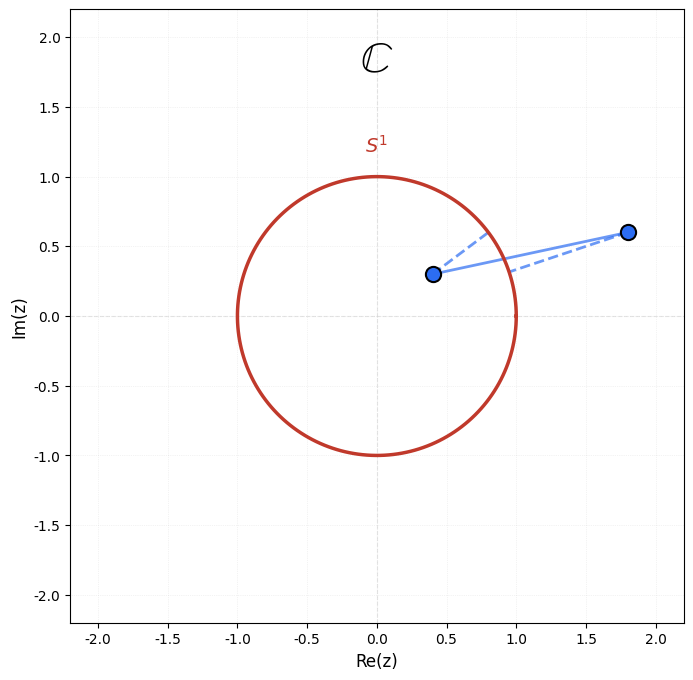

Source code (Python):
"""Figure 1: Ambient metric pair (C, |.|, S^1)."""

from pathlib import Path
import matplotlib.pyplot as plt
import numpy as np

plt.rcParams.update({"font.family": "Times New Roman"})
FIGURE_DPI = 300


def render(output_path: Path) -> None:
    """Generate Figure 1: Complex plane with S^1 and strengthened metric."""
    output_path.parent.mkdir(parents=True, exist_ok=True)
    fig, ax = plt.subplots(figsize=(7, 7), dpi=FIGURE_DPI)
    ax.set_aspect("equal")
    ax.set_facecolor("#ffffff")

    ax.axhline(y=0, color="#cccccc", linewidth=0.8, linestyle="--", alpha=0.5)
    ax.axvline(x=0, color="#cccccc", linewidth=0.8, linestyle="--", alpha=0.5)

    theta_circle = np.linspace(0, 2 * np.pi, 200)
    circle_x = np.cos(theta_circle)
    circle_y = np.sin(theta_circle)
    ax.plot(circle_x, circle_y, color="#c0392b", linewidth=2.5, zorder=3)

    x_complex = 0.4 + 0.3j
    y_complex = 1.8 + 0.6j
    x_re, x_im = x_complex.real, x_complex.imag
    y_re, y_im = y_complex.real, y_complex.imag

    ax.scatter([x_re], [x_im], color="#2c6df2", s=120, zorder=5, edgecolors="#000000", linewidths=1.5)
    ax.scatter([y_re], [y_im], color="#2c6df2", s=120, zorder=5, edgecolors="#000000", linewidths=1.5)
    ax.plot([x_re, y_re], [x_im, y_im], color="#2c6df2", linewidth=2.0, linestyle="-", alpha=0.7, zorder=2)

    x_norm = abs(x_complex)
    x_nearest = x_complex / x_norm if x_norm > 0 else 1.0
    x_nearest_re, x_nearest_im = x_nearest.real, x_nearest.imag
    y_norm = abs(y_complex)
    y_nearest = y_complex / y_norm if y_norm > 0 else 1.0
    y_nearest_re, y_nearest_im = y_nearest.real, y_nearest.imag

    ax.plot([x_re, x_nearest_re], [x_im, x_nearest_im], color="#2c6df2", linewidth=2.0,
            linestyle="--", alpha=0.7, zorder=2)
    ax.plot([y_re, y_nearest_re], [y_im, y_nearest_im], color="#2c6df2", linewidth=2.0,
            linestyle="--", alpha=0.7, zorder=2)

    ax.text(0.0, 2.0, r"$\mathbb{C}$", fontsize=32, color="#000000", ha="center", va="top")
    ax.text(0.0, 1.15, r"$S^1$", fontsize=14, color="#c0392b", ha="center", va="bottom")

    ax.set_xlim(-2.2, 2.2)
    ax.set_ylim(-2.2, 2.2)
    ax.set_xlabel("Re(z)", fontsize=12)
    ax.set_ylabel("Im(z)", fontsize=12)
    ax.grid(True, alpha=0.3, linestyle=":", linewidth=0.5)
    plt.tight_layout()
    plt.savefig(output_path, bbox_inches="tight", dpi=FIGURE_DPI)
    plt.close(fig)


if __name__ == "__main__":
    output_dir = Path("results/figures")
    output_dir.mkdir(parents=True, exist_ok=True)
    render(output_dir / "figure_1_metric_pair.png")
